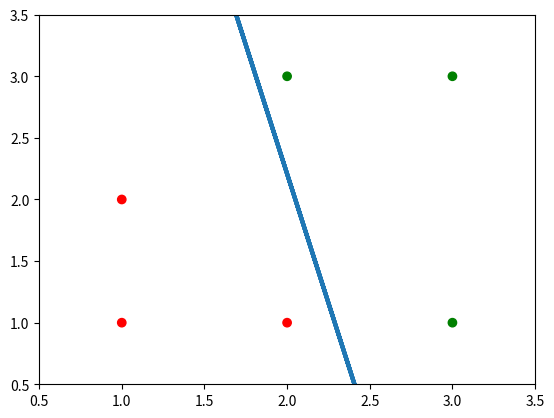

The script that saved this image:
import numpy as np
import matplotlib.pyplot as plt

def initialize_w(sz):
    return 0.1 * np.random.random(sz)

def pla_update(X,y,w):
    
    """
    Helper function to implement w(t+1) = w(t) + y_i * x_i for misclassified data (x_i,y_i)
    in one complete episode of all data points in the dataset.
    Inputs:
    X is Nxp Numpy ndarray and y is Nx1 Numpy array.
    y has values in {-1, 1}.
    Returns:
    w 
    found_separating_line:bool
    """
    X0_column = np.expand_dims(np.ones(X.shape[0]), axis=1)
    Xe = np.concatenate((X0_column, X), axis=1) #OK, introduces x0 column
    found_separating_line = True
    for idx in range(len(Xe)):
        h = np.dot(w, Xe[idx])
        if np.sign(h) != y[idx]:
            # update w
            w = w + y[idx] * Xe[idx]
            found_separating_line = False # since updated in this cycle through the data
    return w, found_separating_line

def pla(X,y, max_iter = 1000):
    """
    Implements perceptron learning algorithm.
    X is Nxp Numpy ndarray and y is Nx1 Numpy array.
    y has values in {-1, 1}.
    """
    w = initialize_w(X.shape[1] + 1) # plus 1 for the intercept, i.e., coeff o x0
    found_separating_line = False
    iteration = 0
    while iteration < max_iter + 1: # last one is a check
        iteration += 1
        w, found_separating_line = pla_update(X, y, w) # one pass through all data points
        if found_separating_line:
            print(f"Done by iteration = {iteration}")
            break
    return w, found_separating_line       

def plot_pla_2d(X,y,w, x_cols, savefig_filename=None):

    a, b = x_cols
    x1 = X[:, a]
    x2 = X[:, b]

    w0, w1, w2 = w[0], w[a+1], w[b+1]
    x3 = -(w1/w2) * x1 - w0/w2 #OK

    fig, ax = plt.subplots(1,1)
    colors = ["red" if a==1 else "green" for a in y]
    ax.scatter(x1,x2, c=colors, marker="o")
    ax.plot(x1,x3, lw=3)
    ax.set_xlim((np.min(x1)- 0.5, np.max(x1)+0.5))
    ax.set_ylim((np.min(x2)-0.5,np.max(x2)+0.5))
    if savefig_filename is not None:
        plt.savefig(savefig_filename)
    plt.show()

def simulate_pla(X,y, max_iter=1000, show_plot=False):

    w_for_plots=[]
    X0_column = np.expand_dims(np.ones(X.shape[0]), axis=1)
    Xe = np.concatenate((X0_column, X), axis=1) #OK
    w = initialize_w(Xe.shape[1])
    
    iteration = 0
    while iteration < max_iter + 1: # last one is a check
        iteration += 1
        w, found_separating_line = pla_update(X, y, w) # one pass through all data points
        w_for_plots.append(w)
        if found_separating_line:
            print(f"Done by iteration = {iteration}")
            break
    if show_plot:
        fig, ax = plt.subplots(1,1, figsize=(12, 7))
        x1 = X[:,0]
        x2 = X[:,1]
        
        colors = ["red" if a==1 else "green" for a in y]
        ax.scatter(x1,x2, c=colors, marker="o")

        for w in w_for_plots:
            x3 = -(w[1]/w[2]) * x1 - w[0]/w[2]
            ax.plot(x1,x3, lw=2, alpha=0.5 , label=f"({iteration})")
            ax.text(x1[0], x3[0], f'({iteration})')
        ax.set_xlim((0.5,3.5))
        ax.set_ylim((0.5,3.5))
        plt.legend()
        plt.show()

    return w, found_separating_line

if False:
    w, found_separating_line = simulate_pla(X,y, 100, False )
    print(f"Has converged = {found_separating_line} with coefficients = {w}")

import sys
def get_data():
    # test data
    X = np.array([
        [1,1], [2,1], [3,1], [1,2], [2,3], [3,3]
    ])
    y = np.array([[1],[1],[-1],[1],[-1],[-1]])
    return X, y
def main():
    print(sys.argv)
    if len(sys.argv) > 1:
        max_iter = int(sys.argv[1])
    else:
        max_iter = 1000
  
    X, y = get_data()
    w, has_converged = pla(X,y, max_iter)
    print(f"converged = {has_converged}, coefficients = {w}")
    if has_converged:
        plot_pla_2d(X,y,w, (0,1), "pla.png")
if __name__ == "__main__":

    """
    Organization:
        1. get_data(), not written for this demonstration. Instead, we type the data here.
        2. call pla(X, y, max_iter) # use max_iter to stop the program, especially when not succeeding.
        3. pla() runs upto max_iter update program, pla_update, which starts from a randomly initialized w and updates whenever it encounters a data point that is misclasified.
    """

    main()








    
